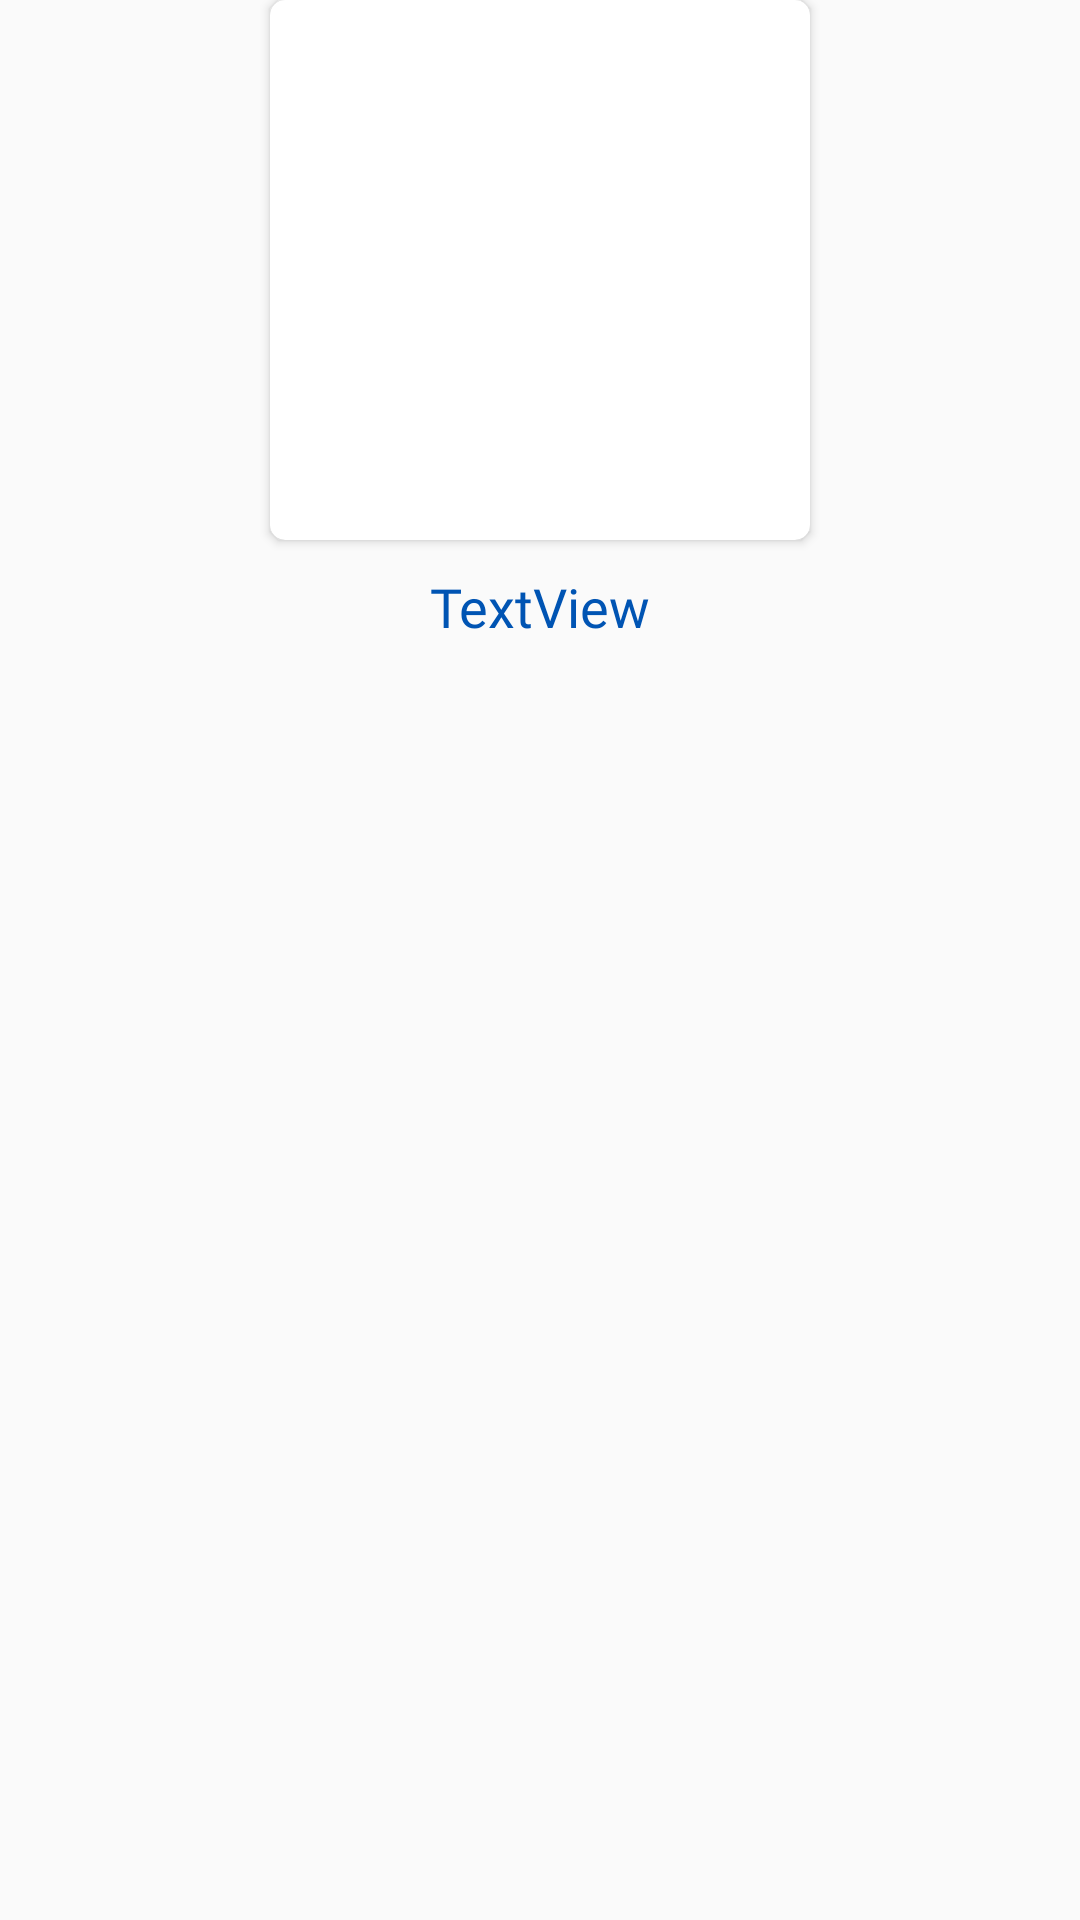

Android layout source for this screen:
<!-- AndroidManifest.xml: application theme Theme.EShopECO -->
<!-- res/layout/layout_category_item.xml -->
<?xml version="1.0" encoding="utf-8"?>
<androidx.constraintlayout.widget.ConstraintLayout xmlns:android="http://schemas.android.com/apk/res/android"
    xmlns:app="http://schemas.android.com/apk/res-auto"
    xmlns:tools="http://schemas.android.com/tools"
    android:layout_width="wrap_content"
    android:layout_height="wrap_content"
    android:layout_margin="10dp">

    <androidx.cardview.widget.CardView
        android:id="@+id/categoryCardView"
        android:layout_width="180dp"
        android:layout_height="180dp"
        app:cardCornerRadius="5dp"
        app:layout_constraintEnd_toEndOf="parent"
        app:layout_constraintStart_toStartOf="parent"
        app:layout_constraintTop_toTopOf="parent">

        <ImageView
            android:id="@+id/categoryImageView"
            android:layout_width="match_parent"
            android:layout_height="match_parent"
            tools:srcCompat="@tools:sample/avatars" />
    </androidx.cardview.widget.CardView>

    <TextView
        android:id="@+id/categoryTextView"
        android:layout_width="wrap_content"
        android:layout_height="wrap_content"
        android:text="TextView"
        android:layout_marginTop="10dp"
        android:textSize="18sp"
        android:textColor="@color/primary_blue_dark"
        android:fontFamily="@font/poppins_bold"
        app:layout_constraintEnd_toEndOf="@+id/categoryCardView"
        app:layout_constraintStart_toStartOf="@+id/categoryCardView"
        app:layout_constraintTop_toBottomOf="@+id/categoryCardView" />

</androidx.constraintlayout.widget.ConstraintLayout>
<!-- resources referenced by this layout -->
<resources>
  <color name="primary_blue_dark">#0054B3</color>
  <style name="Theme.EShopECO" parent="Theme.MaterialComponents.DayNight.NoActionBar.Bridge">
          
          <item name="colorPrimary">@color/primary_blue</item>
          <item name="colorPrimaryVariant">@color/primary_blue_dark</item>
          <item name="colorOnPrimary">@color/black</item>
          
          <item name="colorSecondary">@color/teal_200</item>
          <item name="colorSecondaryVariant">@color/teal_700</item>
          <item name="colorOnSecondary">@color/black</item>
          
          <item name="android:statusBarColor">?attr/colorPrimaryVariant</item>
          
      </style>
  <color name="primary_blue">#006CE6</color>
  <color name="black">#00070E</color>
  <color name="teal_200">#FF03DAC5</color>
  <color name="teal_700">#FF018786</color>
</resources>
